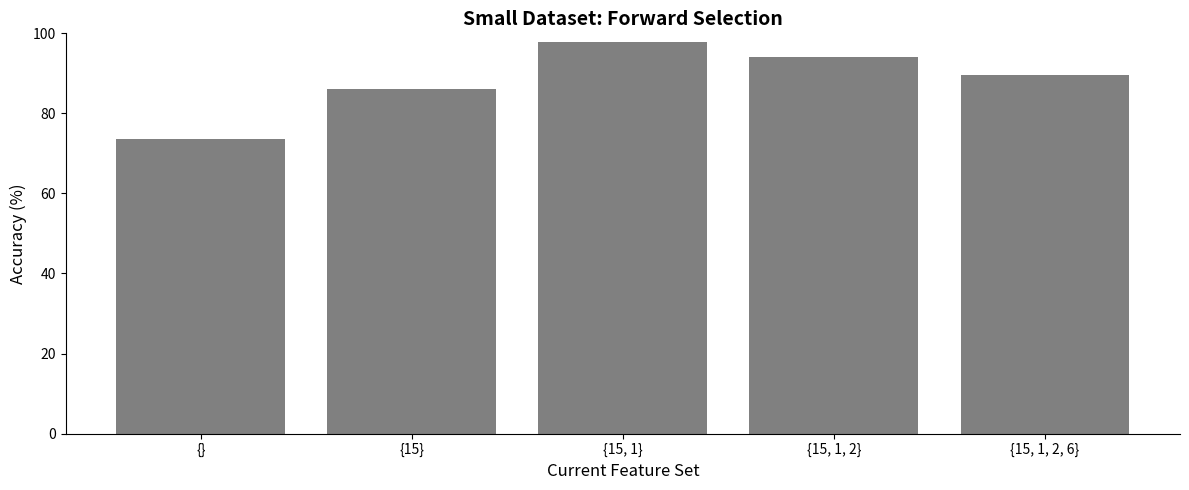
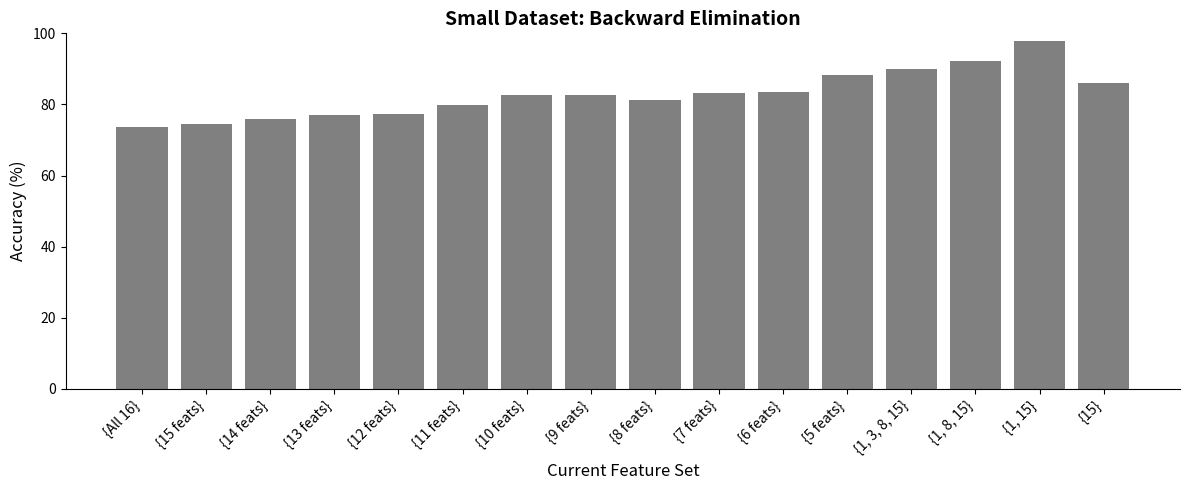
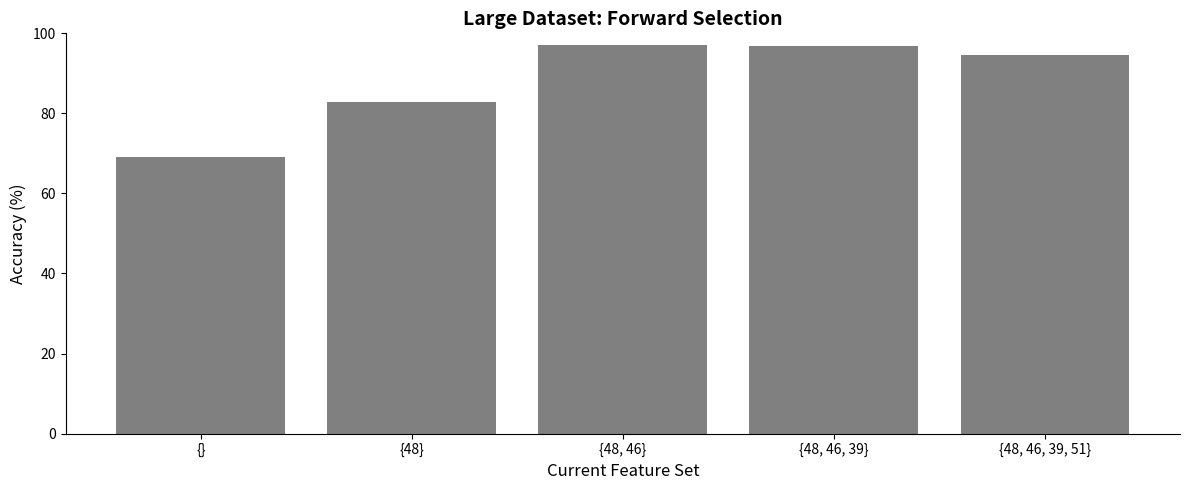
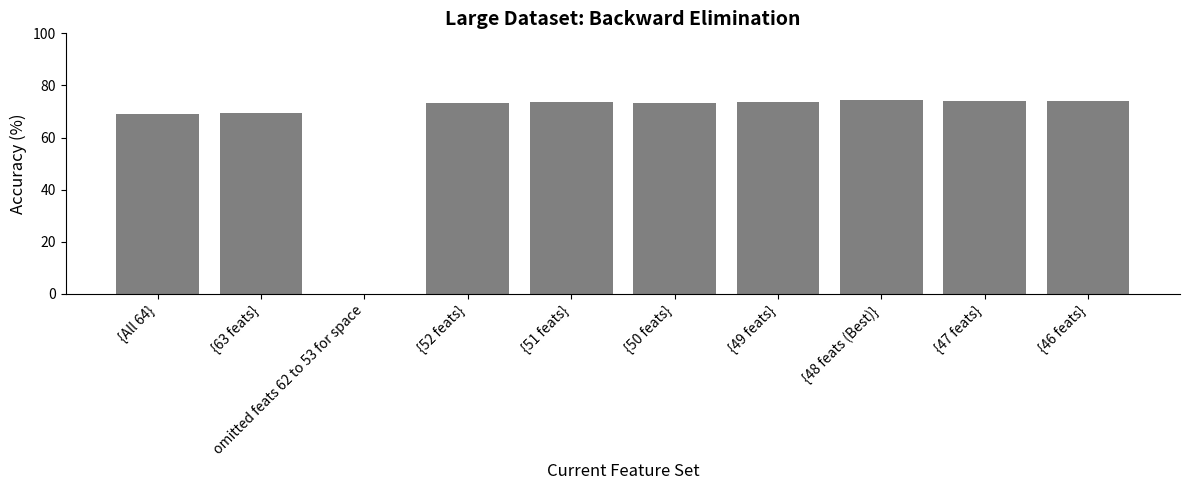
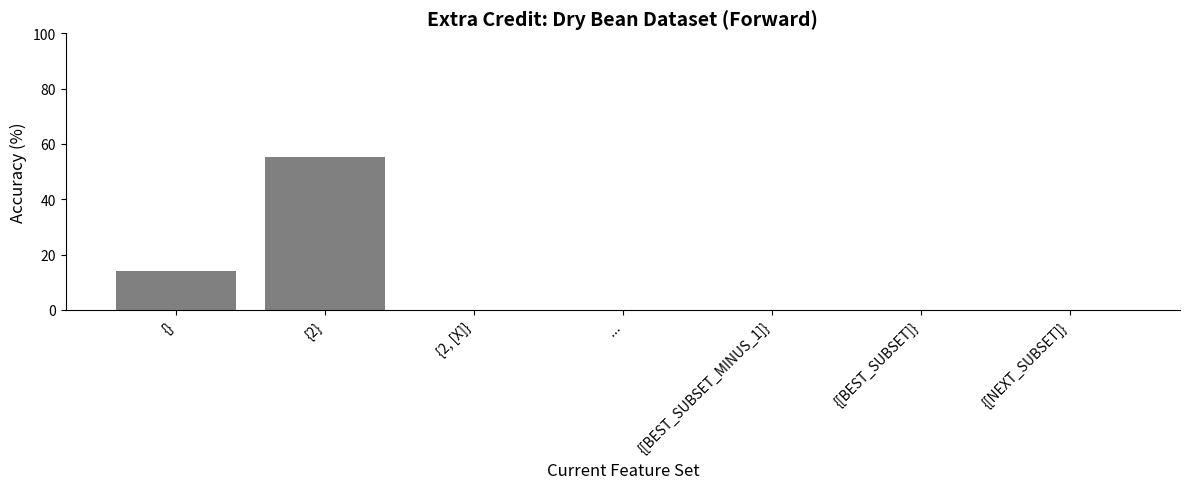

Generate these figures, in order, with matplotlib:
import matplotlib.pyplot as plt

def plot_search_trace(title, feature_sets, accuracies, filename, y_min=0, y_max=100):
    """Generates a bar chart formatted similarly to the CS170 sample report."""
    plt.figure(figsize=(12, 5)) # Slightly wider to accommodate more bars
    
    bars = plt.bar(feature_sets, accuracies, color='gray')
    
    # format graph
    plt.ylabel('Accuracy (%)', fontsize=12)
    plt.xlabel('Current Feature Set', fontsize=12)
    plt.title(title, fontsize=14, fontweight='bold')
    plt.ylim(y_min, y_max)
    
    # if bar is 0 (used for the "omitted" gap), remove its x-tick label 
    ax = plt.gca()
    ax.spines['top'].set_visible(False)
    ax.spines['right'].set_visible(False)

    # Rotate x-axis labels if there are a lot of bars so they don't overlap
    if len(feature_sets) > 6:
        plt.xticks(rotation=45, ha='right')

    plt.tight_layout()
    plt.savefig(filename, dpi=300)
    print(f"Saved {filename}")
    plt.close()

if __name__ == "__main__":
    # --- 1. Small Dataset: Forward Selection ---
    # Prepended {} baseline
    small_fwd_x = ['{}', '{15}', '{15, 1}', '{15, 1, 2}', '{15, 1, 2, 6}']
    small_fwd_y = [73.6, 86.0, 97.8, 94.2, 89.6]
    plot_search_trace('Small Dataset: Forward Selection', small_fwd_x, small_fwd_y, 'fig1_small_forward.png')

    # --- 2. Small Dataset: Backward Elimination ---
    # Prepended {All 16} baseline. 
    # Abbreviated subsets with > 4 features to prevent x-axis text overlap.
    small_bwd_x = [
        '{All 16}', '{15 feats}', '{14 feats}', '{13 feats}', '{12 feats}', 
        '{11 feats}', '{10 feats}', '{9 feats}', '{8 feats}', '{7 feats}', 
        '{6 feats}', '{5 feats}', '{1, 3, 8, 15}', '{1, 8, 15}', '{1, 15}', '{15}'
    ]
    small_bwd_y = [
        73.6, 74.6, 75.8, 77.0, 77.4, 
        79.8, 82.6, 82.6, 81.2, 83.2, 
        83.4, 88.2, 90.0, 92.2, 97.8, 86.0
    ]
    plot_search_trace('Small Dataset: Backward Elimination', small_bwd_x, small_bwd_y, 'fig2_small_backward.png')

    # --- 3. Large Dataset: Forward Selection ---
    # Prepended {} baseline. Values rounded to one decimal place for a clean y-axis.
    large_fwd_x = ['{}', '{48}', '{48, 46}', '{48, 46, 39}', '{48, 46, 39, 51}']
    large_fwd_y = [69.0, 82.9, 97.0, 96.8, 94.7]
    plot_search_trace('Large Dataset: Forward Selection', large_fwd_x, large_fwd_y, 'fig3_large_forward.png')
    
    # --- 4. Large Dataset: Backward Elimination ---
    # Prepended {All 64} baseline. 0 is used to create the visual "omitted" gap.
    large_bwd_x = [
        '{All 64}', '{63 feats}', 'omitted feats 62 to 53 for space', 
        '{52 feats}', '{51 feats}', '{50 feats}', 
        '{49 feats}', '{48 feats (Best)}', '{47 feats}', '{46 feats}'
    ]
    large_bwd_y = [
        69.0, 69.5, 0, 
        73.2, 73.6, 73.4, 
        73.8, 74.3, 74.1, 73.9
    ]
    plot_search_trace('Large Dataset: Backward Elimination', large_bwd_x, large_bwd_y, 'fig4_large_backward.png')

    # --- 5. Extra Credit: Dry Bean Dataset (Forward Selection) ---
    extra_fwd_x = [
        '{}', '{2}', '{2, [X]}', '...', 
        '{[BEST_SUBSET_MINUS_1]}', '{[BEST_SUBSET]}', '{[NEXT_SUBSET]}'
    ]
    extra_fwd_y = [
        14.2, 55.4, 0.0, 0,
        0.0, 0.0, 0.0 # Placeholder values, replace with real values when available.
    ]
    plot_search_trace('Extra Credit: Dry Bean Dataset (Forward)', extra_fwd_x, extra_fwd_y, 'fig5_extra_credit.png')
